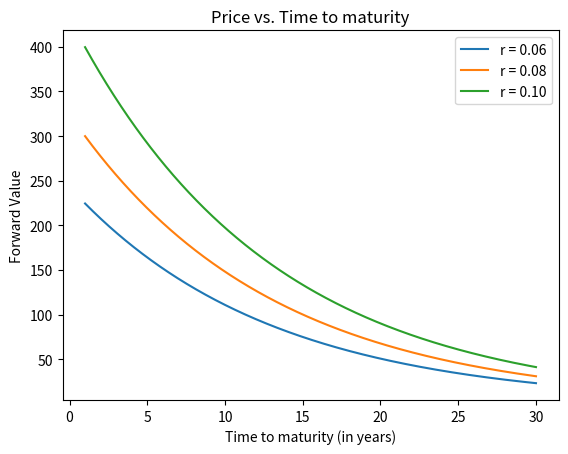

Reproduce this figure in Python.
# [redacted]
import matplotlib.pyplot as plt
import numpy as np


#Parameters
F = 100
m = 2
r = 0.08
n = 15 #FV in 15 years denoted as n

#assuming zero token bond since not specified in question
#t varies
def FV(t, rn, r = r, m = m, n = n, F = F):
    return F*((1+(rn/m))**(n*m))/((1 + (r/m))**(t*m))

#Plots
F1 = lambda n : FV(n, 0.06)
F2 = lambda n : FV(n, r)
F3 = lambda n : FV(n, 0.10)

xx = np.linspace(1, 30,  10000) # create the spaceing for the x axis

plt.plot(xx,F1(xx), label = "r = 0.06")
plt.plot(xx,F2(xx), label = "r = 0.08")
plt.plot(xx,F3(xx), label = "r = 0.10")

plt.xlabel('Time to maturity (in years)')
plt.ylabel('Forward Value')
plt.title('Price vs. Time to maturity')
plt.legend()
plt.show()

